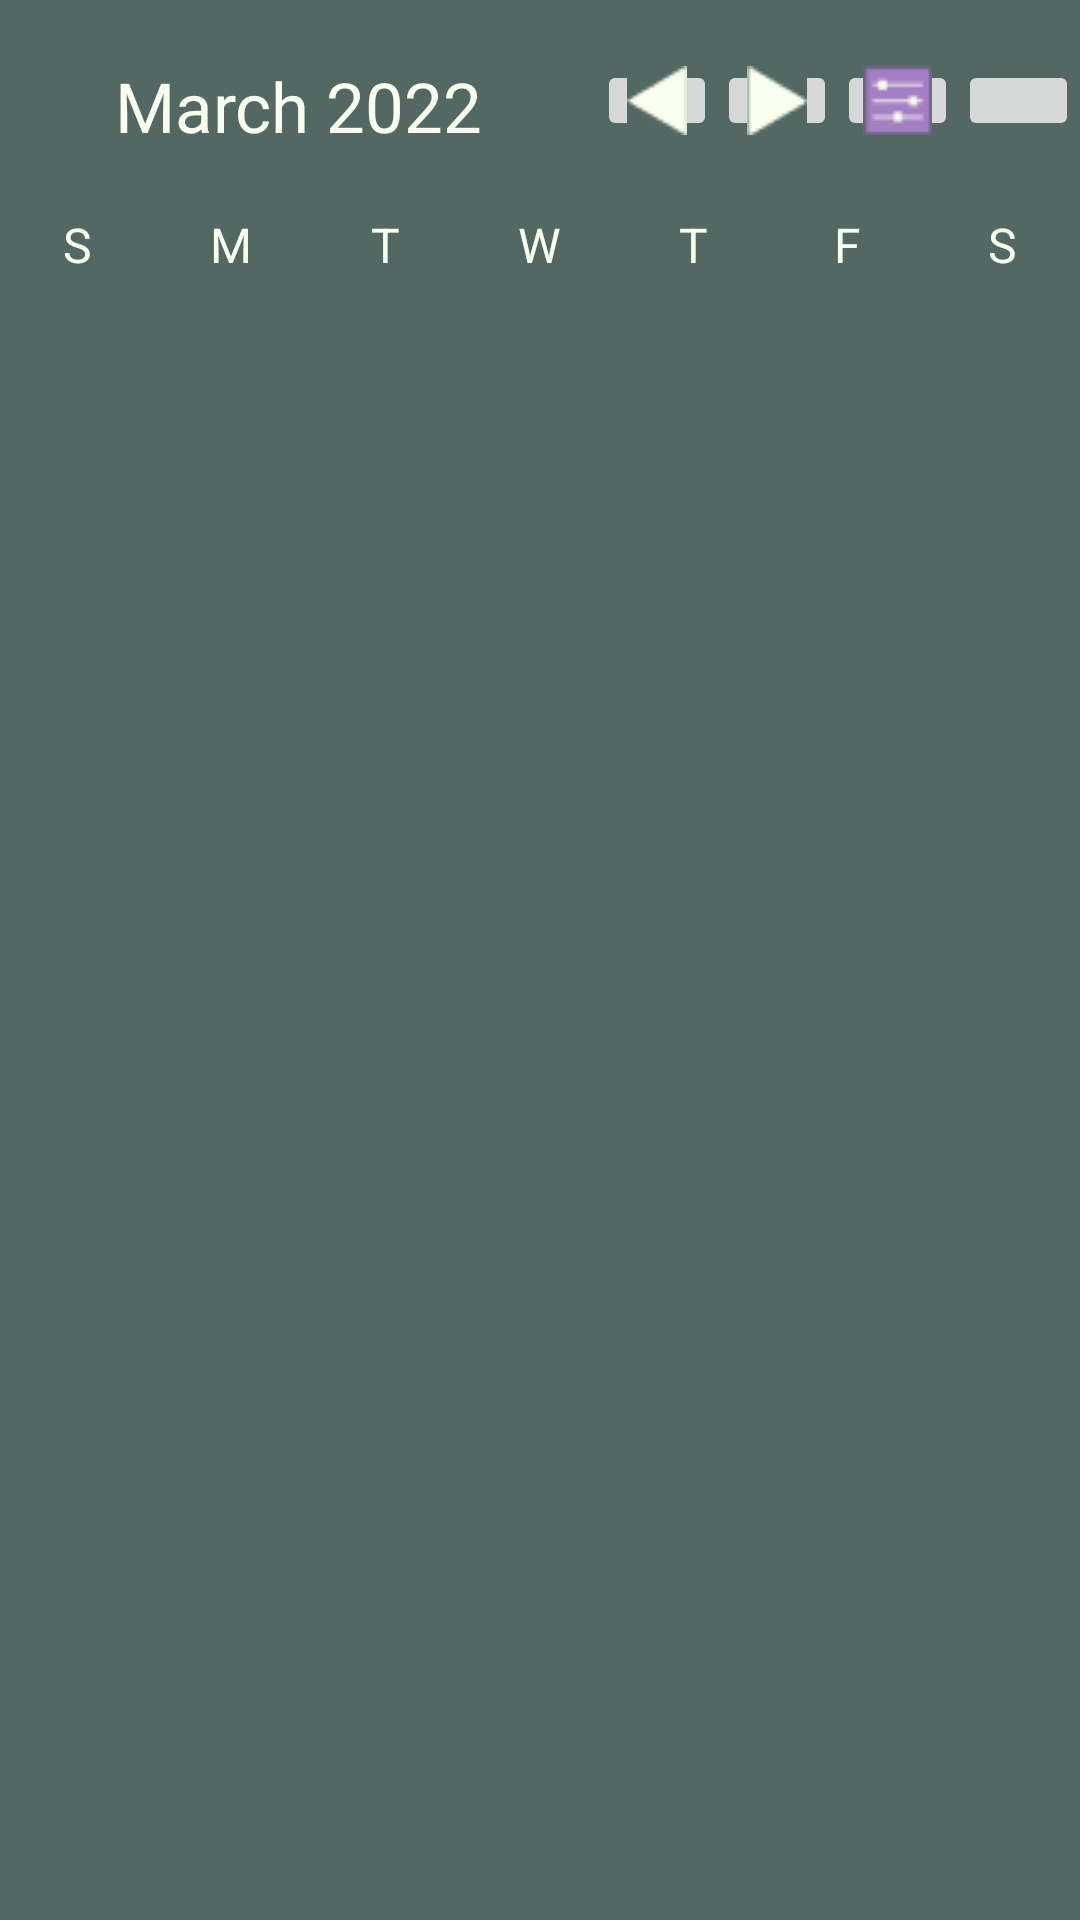

Layout XML and referenced resources for this Android screen:
<!-- AndroidManifest.xml: application theme Theme.ICS4UI -->
<!-- res/layout/fragment_calendar_view.xml -->
<?xml version="1.0" encoding="utf-8"?>
<LinearLayout xmlns:android="http://schemas.android.com/apk/res/android"
    xmlns:app="http://schemas.android.com/apk/res-auto"
    xmlns:tools="http://schemas.android.com/tools"
    android:layout_width="match_parent"
    android:layout_height="match_parent"
    android:background="#536863"
    android:orientation="vertical"
    tools:context=".CalendarView">

    <androidx.fragment.app.FragmentContainerView
        android:id="@+id/fragment_container"
        android:name="com.example.ics4ui_app.AddEventFragment"
        android:layout_width="match_parent"
        android:layout_height="wrap_content"
        android:visibility="gone"/>

    <LinearLayout
        android:layout_width="match_parent"
        android:layout_height="wrap_content"
        android:layout_marginTop="20dp"
        android:layout_marginBottom="20dp"
        android:orientation="horizontal">


        <TextView
            android:id="@+id/monthYearTextView"
            android:layout_width="0dp"
            android:layout_height="wrap_content"
            android:layout_weight="0.5"
            android:text="March 2022"
            android:textAlignment="center"
            android:textColor="#F9FFEE"
            android:textSize="23sp" />

        <ImageButton
            android:layout_width="0.1dp"
            android:layout_height="27dp"
            android:layout_weight="0.1"
            android:onClick="previousMonthAction"
            android:src="@drawable/arrows_left_final" />

        <ImageButton
            android:layout_width="0.1dp"
            android:layout_height="27dp"
            android:layout_weight="0.1"
            android:onClick="nextMonthAction"
            android:src="@drawable/arrow_right_final" />

        <ImageButton
            android:layout_height="27dp"
            android:src="@drawable/search"
            android:layout_width="0.1dp"
            android:layout_weight="0.1" />

        <ImageButton
            android:id="@+id/addEventImageButton"
            android:layout_width="0.1dp"
            android:layout_height="27dp"
            android:src="@drawable/add_button"
            android:layout_weight="0.1" />

    </LinearLayout>

    <LinearLayout
        android:layout_width="match_parent"
        android:layout_height="wrap_content"
        android:orientation="horizontal">

        <TextView
            android:layout_width="0dp"
            android:layout_height="wrap_content"
            android:layout_weight="1"
            android:text="S"
            android:textAlignment="center"
            android:textColor="#F9FFEE"
            android:textSize="16sp" />

        <TextView
            android:layout_width="0dp"
            android:layout_height="wrap_content"
            android:layout_weight="1"
            android:text="M"
            android:textAlignment="center"
            android:textColor="#F9FFEE"
            android:textSize="16sp" />

        <TextView
            android:layout_width="0dp"
            android:layout_height="wrap_content"
            android:layout_weight="1"
            android:text="T"
            android:textAlignment="center"
            android:textColor="#F9FFEE"
            android:textSize="16sp" />

        <TextView
            android:layout_width="0dp"
            android:layout_height="wrap_content"
            android:layout_weight="1"
            android:text="W"
            android:textAlignment="center"
            android:textColor="#F9FFEE"
            android:textSize="16sp" />

        <TextView
            android:layout_width="0dp"
            android:layout_height="wrap_content"
            android:layout_weight="1"
            android:text="T"
            android:textAlignment="center"
            android:textColor="#F9FFEE"
            android:textSize="16sp" />

        <TextView
            android:layout_width="0dp"
            android:layout_height="wrap_content"
            android:layout_weight="1"
            android:text="F"
            android:textAlignment="center"
            android:textColor="#F9FFEE"
            android:textSize="16sp" />

        <TextView
            android:layout_width="0dp"
            android:layout_height="wrap_content"
            android:layout_weight="1"
            android:text="S"
            android:textAlignment="center"
            android:textColor="#F9FFEE"
            android:textSize="16sp" />


    </LinearLayout>

    <androidx.recyclerview.widget.RecyclerView
        android:id="@+id/calendarRecyclerView"
        android:layout_width="match_parent"
        android:layout_height="match_parent"
        android:background="#536863">

    </androidx.recyclerview.widget.RecyclerView>


</LinearLayout>
<!-- resources referenced by this layout -->
<resources>
  <!-- drawable arrow_right_final: png bitmap (drawable, 426 bytes) -->
  <!-- drawable arrows_left_final: png bitmap (drawable, 394 bytes) -->
  <!-- drawable search: png bitmap (drawable, 513 bytes) -->
  <style name="Theme.ICS4UI" parent="Theme.AppCompat.DayNight.NoActionBar">
          
          <item name="colorPrimary">@color/purple_500</item>
          <item name="colorPrimaryVariant">@color/purple_700</item>
          <item name="colorOnPrimary">@color/white</item>
          
          <item name="colorSecondary">@color/teal_200</item>
          <item name="colorSecondaryVariant">@color/teal_700</item>
          <item name="colorOnSecondary">@color/black</item>
          
          <item name="android:statusBarColor" tools:targetApi="l">?attr/colorPrimaryVariant</item>
          
      </style>
  <color name="purple_500">#FF6200EE</color>
  <color name="purple_700">#FF3700B3</color>
  <color name="white">#FFF9FFEE</color>
  <color name="teal_200">#FF03DAC5</color>
  <color name="teal_700">#FF018786</color>
  <color name="black">#FF000000</color>
</resources>
